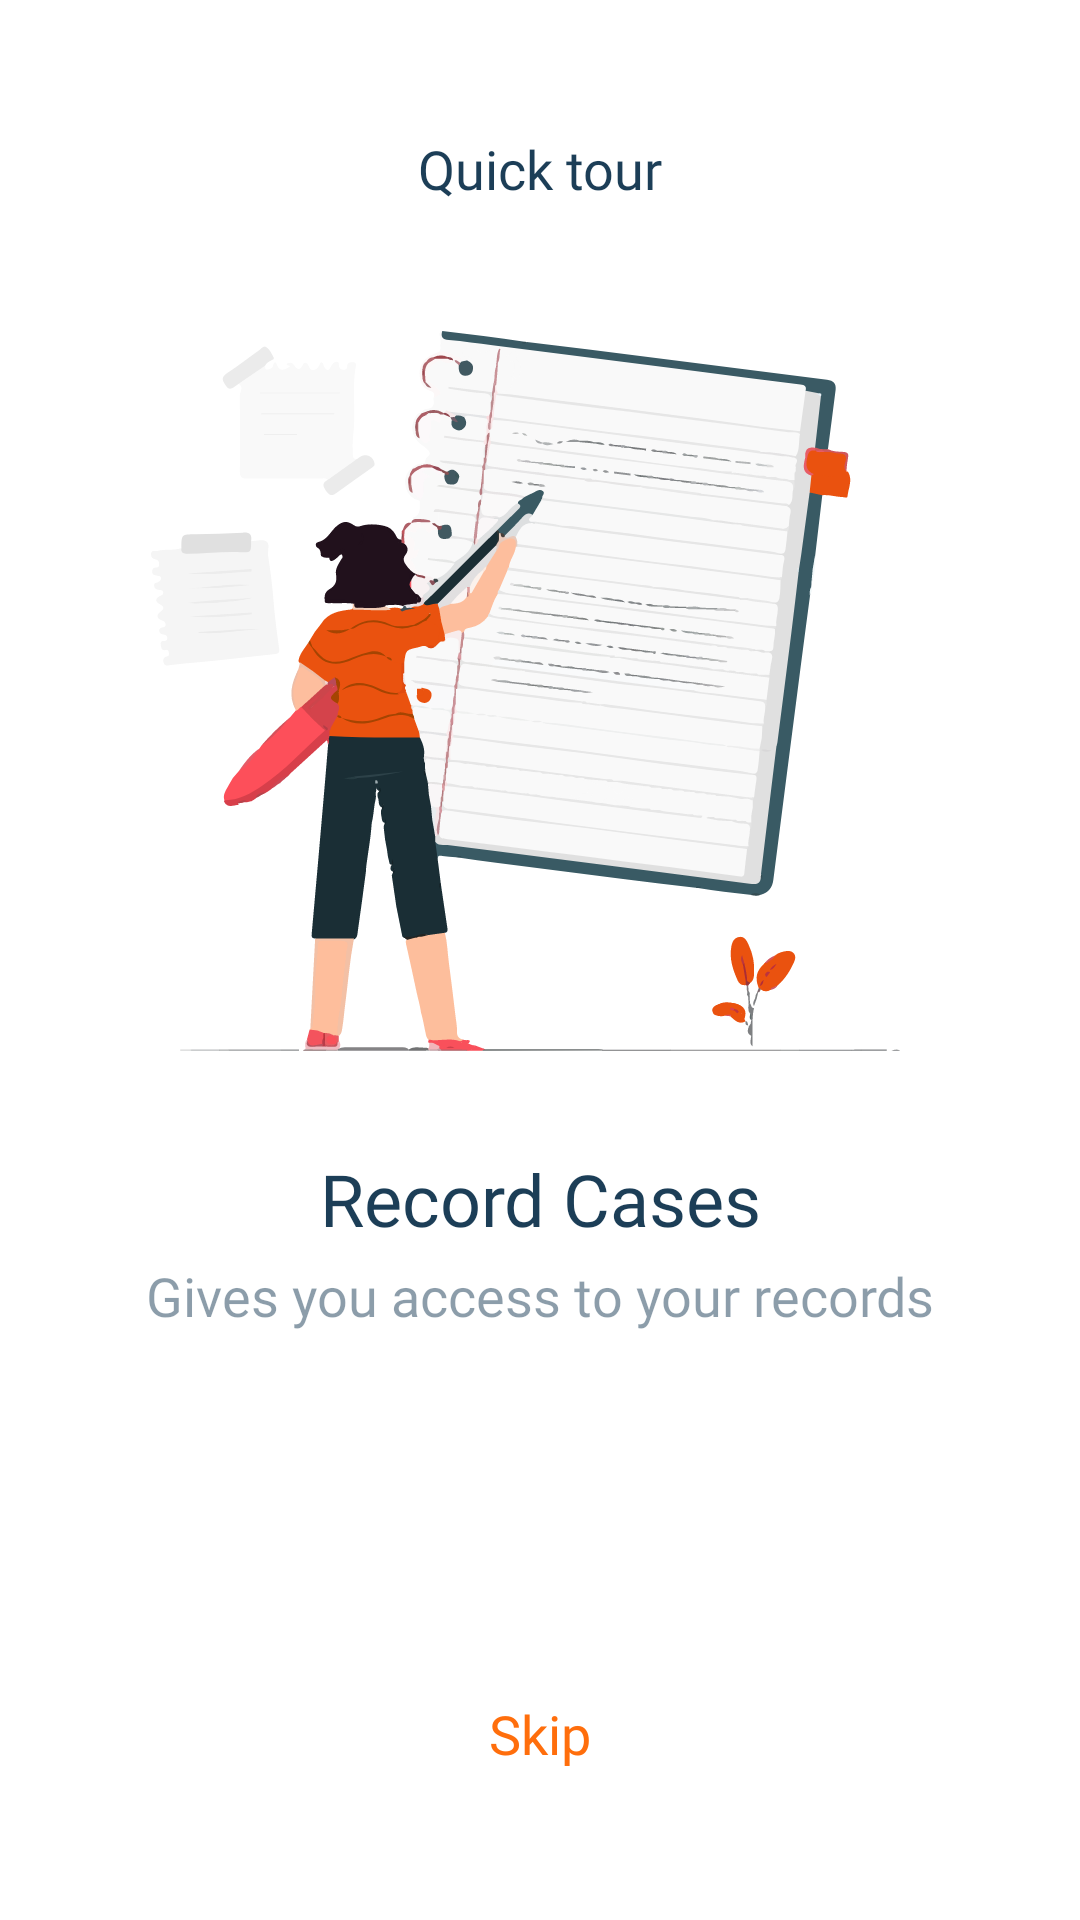

Write the Android layout XML for this screen, with the resource values it uses.
<!-- AndroidManifest.xml: application theme Theme.AuthenApp -->
<!-- res/layout/fragment_screen__one.xml -->
<?xml version="1.0" encoding="utf-8"?>
<layout xmlns:android="http://schemas.android.com/apk/res/android"
    xmlns:app="http://schemas.android.com/apk/res-auto"
    xmlns:tools="http://schemas.android.com/tools">

    <data>

    </data>

    <androidx.constraintlayout.widget.ConstraintLayout
        android:id="@+id/linearLayoutCompat"
        android:layout_width="match_parent"
        android:layout_height="match_parent"
        tools:context=".ScreenOne">


        <TextView
            android:id="@+id/tv_onboarding_title"
            android:layout_width="wrap_content"
            android:layout_height="wrap_content"
            android:layout_marginTop="@dimen/splash_screen_title_margin_top_size"
            android:fontFamily="@font/open_sans_bold"
            android:text="@string/Splash_screens_title"
            android:textColor="@color/main_text_color"
            android:textSize="@dimen/splash_onboarding_screens_title_text_size"
            app:layout_constraintEnd_toEndOf="parent"
            app:layout_constraintStart_toStartOf="parent"
            app:layout_constraintTop_toTopOf="parent" />

        <ImageView
            android:id="@+id/imageView"
            android:layout_width="@dimen/splash_screen_onboarding_image_width"
            android:layout_height="@dimen/splash_screen_onboarding_image_height"
            android:layout_marginStart="@dimen/splash_screen_image_margin_start_size"
            android:layout_marginTop="@dimen/splash_screen_image_margin_top_size"
            android:layout_marginEnd="@dimen/splash_screen_image_margin_end_size"
            android:contentDescription="@string/image_description"
            app:srcCompat="@drawable/ic_recording"
            app:layout_constraintEnd_toEndOf="parent"
            app:layout_constraintHorizontal_bias="0.434"
            app:layout_constraintStart_toStartOf="parent"
            app:layout_constraintTop_toBottomOf="@+id/tv_onboarding_title" />

        <TextView
            android:id="@+id/tv_text3"
            android:layout_width="wrap_content"
            android:layout_height="wrap_content"
            android:layout_marginTop="@dimen/splash_screen_onboarding_title_margin_top_size"
            android:fontFamily="@font/open_sans_bold"
            android:gravity="center"
            android:text="@string/splash_screen_one_title"
            android:textColor="@color/main_text_color"
            android:textSize="@dimen/splash_screen_title_text_size"
            app:layout_constraintEnd_toEndOf="parent"
            app:layout_constraintStart_toStartOf="parent"
            app:layout_constraintTop_toBottomOf="@+id/imageView" />

        <TextView
            android:id="@+id/tv_text4"
            android:layout_width="0dp"
            android:layout_height="wrap_content"
            android:layout_marginTop="4dp"
            android:fontFamily="@font/open_sans"
            android:gravity="center"
            android:lineSpacingMultiplier="1.2"
            android:text="@string/splash_screen_one_text"
            android:textColor="@color/ic_text_color"
            android:textSize="@dimen/splash_screen_text_size"
            app:layout_constraintEnd_toEndOf="parent"
            app:layout_constraintStart_toStartOf="parent"
            app:layout_constraintTop_toBottomOf="@+id/tv_text3" />

        <TextView
            android:id="@+id/tv_btn_continue"
            android:layout_width="wrap_content"
            android:layout_height="wrap_content"
            android:layout_marginBottom="50dp"
            android:fontFamily="@font/open_sans_bold"
            android:gravity="bottom"
            android:text="@string/skip_btn_text"
            android:textColor="@color/teal_200"
            android:textSize="@dimen/splash_screen_text_size"
            app:layout_constraintBottom_toBottomOf="parent"
            app:layout_constraintEnd_toEndOf="parent"
            app:layout_constraintStart_toStartOf="parent" />

    </androidx.constraintlayout.widget.ConstraintLayout>
</layout>
<!-- resources referenced by this layout -->
<resources>
  <color name="ic_text_color">#811C3E57</color>
  <color name="main_text_color">#1C3E57</color>
  <color name="teal_200">#ff6e0c</color>
  <dimen name="splash_onboarding_screens_title_text_size">18sp</dimen>
  <dimen name="splash_screen_image_margin_end_size">16dp</dimen>
  <dimen name="splash_screen_image_margin_start_size">16dp</dimen>
  <dimen name="splash_screen_image_margin_top_size">42dp</dimen>
  <dimen name="splash_screen_onboarding_image_height">240dp</dimen>
  <dimen name="splash_screen_onboarding_image_width">250dp</dimen>
  <dimen name="splash_screen_onboarding_title_margin_top_size">33dp</dimen>
  <dimen name="splash_screen_text_size">18sp</dimen>
  <dimen name="splash_screen_title_margin_top_size">44dp</dimen>
  <dimen name="splash_screen_title_text_size">24sp</dimen>
  <!-- drawable ic_recording: vector/xml drawable (drawable, 159687 chars, omitted) -->
  <string name="Splash_screens_title">Quick tour</string>
  <string name="image_description">image</string>
  <string name="skip_btn_text">Skip</string>
  <string name="splash_screen_one_text">Gives you access to your records</string>
  <string name="splash_screen_one_title">Record Cases</string>
  <style name="Theme.AuthenApp" parent="Theme.MaterialComponents.DayNight.DarkActionBar">
          
          <item name="colorPrimary">@color/purple_500</item>
          <item name="colorPrimaryVariant">@color/purple_700</item>
          <item name="colorOnPrimary">@color/white</item>
          
          <item name="colorSecondary">@color/teal_200</item>
          <item name="colorSecondaryVariant">@color/teal_700</item>
          <item name="colorOnSecondary">@color/black</item>
          
          <item name="android:statusBarColor" tools:targetApi="l">?attr/colorPrimaryVariant</item>
          
      </style>
  <color name="purple_500">#1c3e57</color>
  <color name="purple_700">#1c3e57</color>
  <color name="white">#FFFFFFFF</color>
  <color name="teal_700">#ff6e0c</color>
  <color name="black">#FF000000</color>
</resources>
